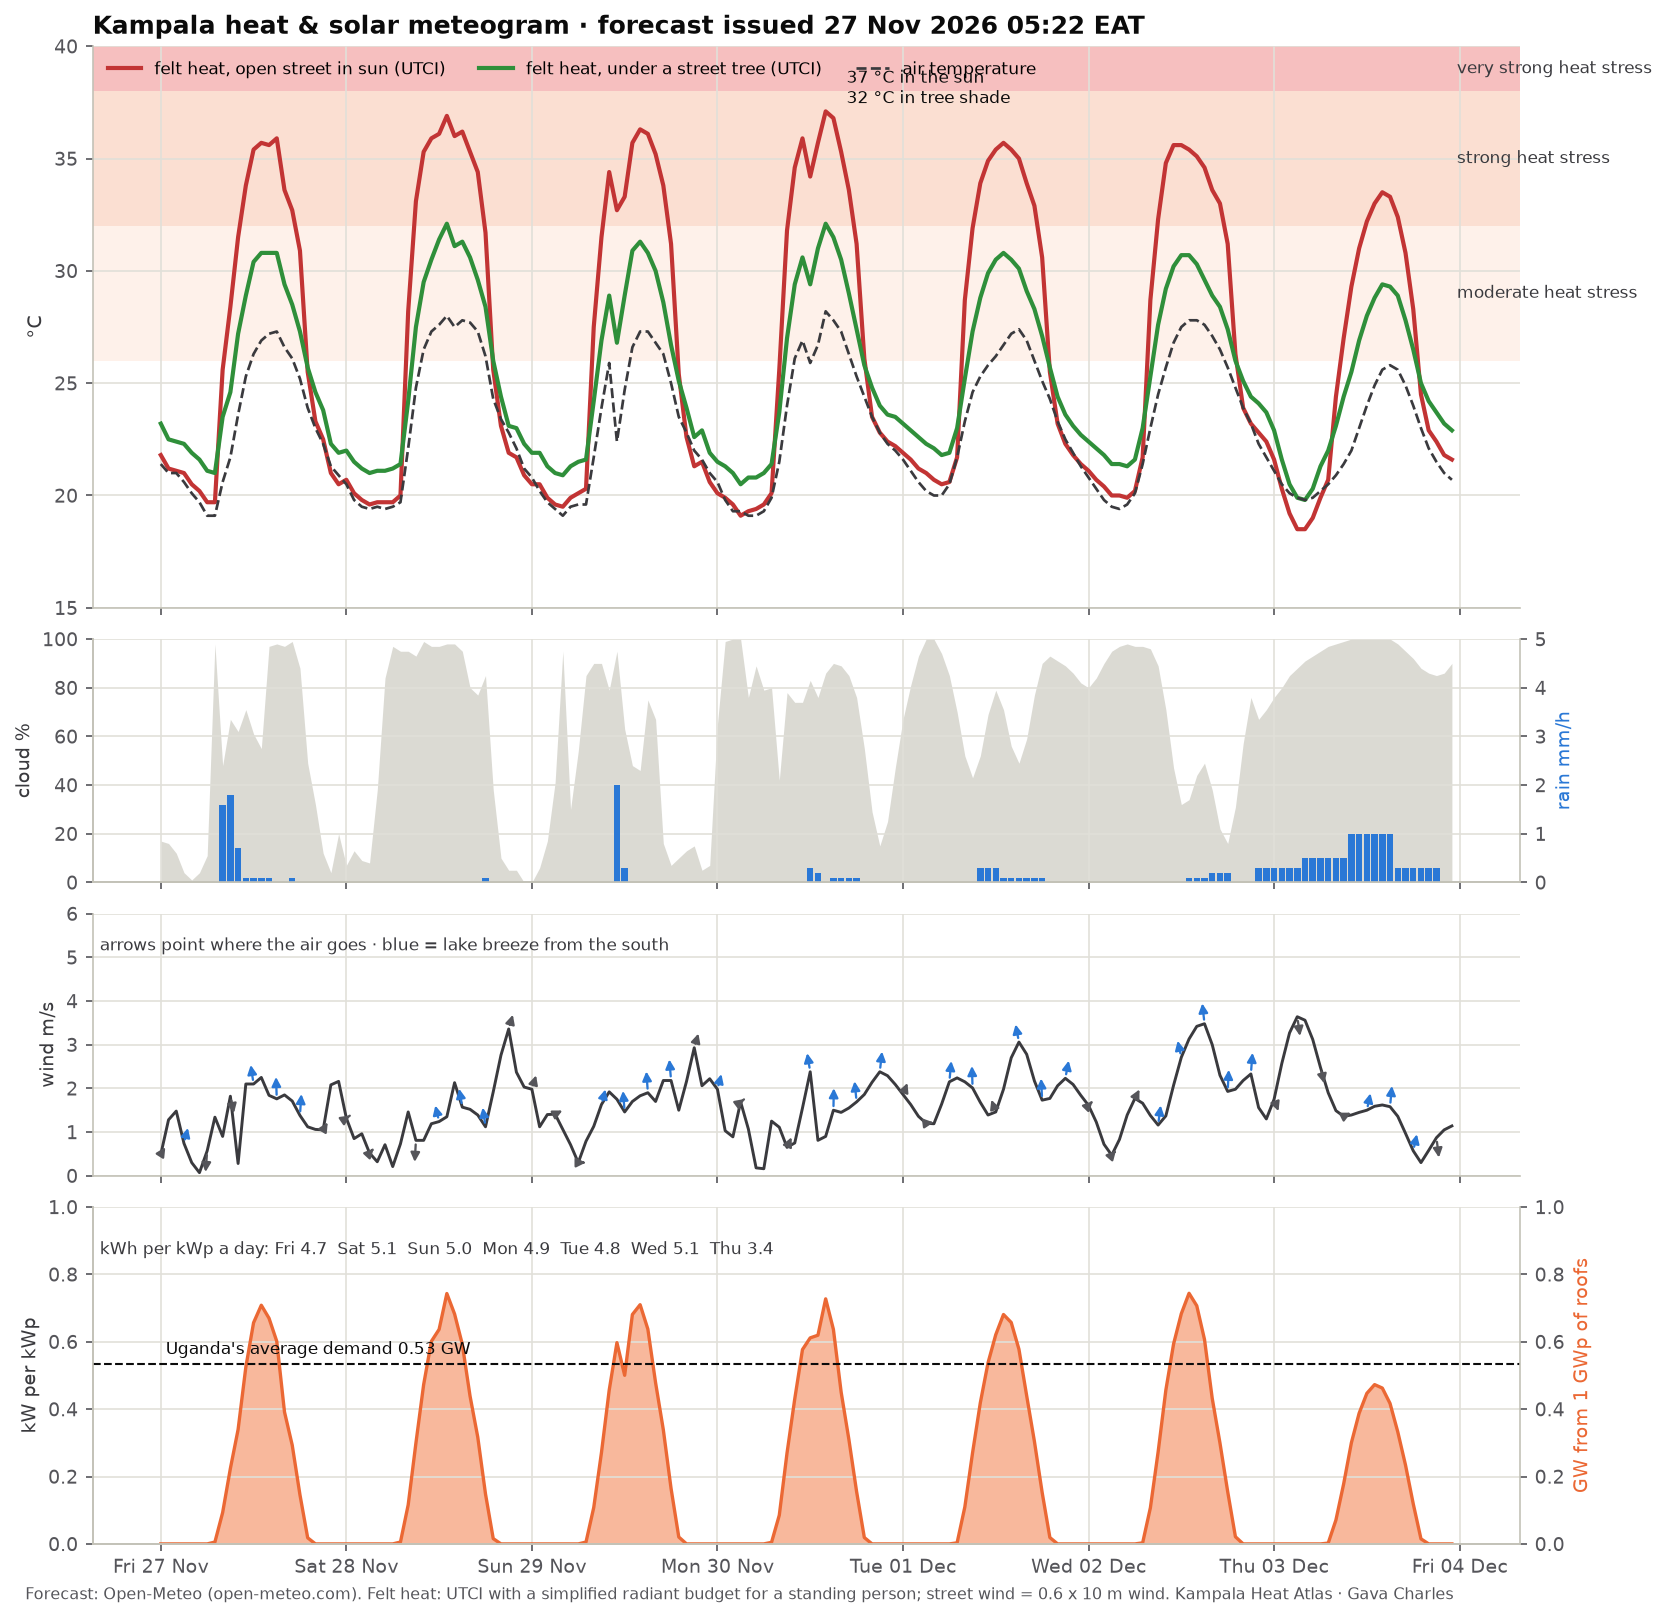

Data behind this chart, as committed beside it:
time, temperature_2m, relative_humidity_2m, wind_speed_10m, wind_direction_10m, shortwave_radiation, direct_normal_irradiance, diffuse_radiation, cloud_cover, precipitation, utci_sun, utci_tree, pv_kw_per_kwp
2026-11-27 00:00:00+03:00, 21.4, 88, 0.49, 246, 0.0, 0.0, 0.0, 17, 0.0, 21.8, 23.2, 0.0
2026-11-27 01:00:00+03:00, 21.0, 88, 1.28, 211, 0.0, 0.0, 0.0, 16, 0.0, 21.2, 22.5, 0.0
2026-11-27 02:00:00+03:00, 21.0, 88, 1.48, 204, 0.0, 0.0, 0.0, 12, 0.0, 21.1, 22.4, 0.0
2026-11-27 03:00:00+03:00, 20.6, 89, 0.74, 222, 0.0, 0.0, 0.0, 4, 0.0, 21.0, 22.3, 0.0
2026-11-27 04:00:00+03:00, 20.1, 91, 0.3, 270, 0.0, 0.0, 0.0, 1, 0.0, 20.5, 21.9, 0.0
2026-11-27 05:00:00+03:00, 19.7, 93, 0.07, 315, 0.0, 0.0, 0.0, 4, 0.0, 20.2, 21.6, 0.0
2026-11-27 06:00:00+03:00, 19.1, 97, 0.57, 15, 0.0, 0.0, 0.0, 11, 0.0, 19.7, 21.1, 0.0
2026-11-27 07:00:00+03:00, 19.1, 99, 1.34, 63, 7.0, 28.8, 5.0, 98, 0.0, 19.7, 21.0, 0.005516
2026-11-27 08:00:00+03:00, 20.6, 97, 0.9, 214, 118.0, 204.9, 75.0, 48, 1.6, 25.6, 23.5, 0.09298
2026-11-27 09:00:00+03:00, 21.7, 91, 1.82, 323, 284.0, 327.3, 141.0, 67, 1.8, 28.4, 24.6, 0.2238
2026-11-27 10:00:00+03:00, 23.6, 82, 0.28, 135, 431.0, 402.1, 176.0, 62, 0.7, 31.5, 27.2, 0.3396
2026-11-27 11:00:00+03:00, 25.3, 76, 2.1, 168, 666.0, 590.1, 201.0, 71, 0.1, 33.8, 28.9, 0.5248
2026-11-27 12:00:00+03:00, 26.3, 73, 2.1, 152, 833.0, 661.0, 246.0, 61, 0.1, 35.4, 30.4, 0.6564
2026-11-27 13:00:00+03:00, 26.9, 69, 2.25, 159, 899.0, 709.4, 241.0, 55, 0.1, 35.7, 30.8, 0.7084
2026-11-27 14:00:00+03:00, 27.2, 65, 1.84, 158, 850.0, 733.8, 187.0, 97, 0.1, 35.6, 30.8, 0.6698
2026-11-27 15:00:00+03:00, 27.3, 64, 1.76, 173, 763.0, 649.2, 232.0, 98, 0.0, 35.9, 30.8, 0.6012
2026-11-27 16:00:00+03:00, 26.6, 66, 1.85, 178, 497.0, 360.7, 253.0, 97, 0.0, 33.6, 29.4, 0.3916
2026-11-27 17:00:00+03:00, 26.1, 68, 1.71, 187, 372.0, 409.1, 172.0, 99, 0.1, 32.7, 28.5, 0.2931
2026-11-27 18:00:00+03:00, 25.2, 75, 1.38, 193, 185.0, 406.9, 76.0, 88, 0.0, 30.9, 27.3, 0.1458
2026-11-27 19:00:00+03:00, 23.9, 82, 1.12, 190, 23.0, 70.4, 16.0, 49, 0.0, 25.5, 25.7, 0.01812
2026-11-27 20:00:00+03:00, 23.0, 83, 1.06, 199, 0.0, 0.0, 0.0, 32, 0.0, 23.3, 24.6, 0.0
2026-11-27 21:00:00+03:00, 22.3, 83, 1.05, 245, 0.0, 0.0, 0.0, 12, 0.0, 22.5, 23.8, 0.0
2026-11-27 22:00:00+03:00, 21.3, 87, 2.08, 260, 0.0, 0.0, 0.0, 4, 0.0, 21.0, 22.3, 0.0
2026-11-27 23:00:00+03:00, 20.9, 89, 2.16, 266, 0.0, 0.0, 0.0, 20, 0.0, 20.5, 21.9, 0.0
2026-11-28 00:00:00+03:00, 20.5, 90, 1.32, 259, 0.0, 0.0, 0.0, 7, 0.0, 20.7, 22.0, 0.0
2026-11-28 01:00:00+03:00, 19.8, 91, 0.85, 267, 0.0, 0.0, 0.0, 13, 0.0, 20.1, 21.5, 0.0
2026-11-28 02:00:00+03:00, 19.5, 92, 0.96, 279, 0.0, 0.0, 0.0, 9, 0.0, 19.8, 21.2, 0.0
2026-11-28 03:00:00+03:00, 19.4, 90, 0.52, 253, 0.0, 0.0, 0.0, 8, 0.0, 19.6, 21.0, 0.0
2026-11-28 04:00:00+03:00, 19.5, 89, 0.32, 162, 0.0, 0.0, 0.0, 38, 0.0, 19.7, 21.1, 0.0
2026-11-28 05:00:00+03:00, 19.4, 91, 0.71, 141, 0.0, 0.0, 0.0, 84, 0.0, 19.7, 21.1, 0.0
2026-11-28 06:00:00+03:00, 19.5, 90, 0.21, 346, 0.0, 0.0, 0.0, 97, 0.0, 19.7, 21.2, 0.0
2026-11-28 07:00:00+03:00, 19.7, 89, 0.73, 344, 7.0, 29.1, 5.0, 95, 0.0, 20.0, 21.4, 0.005516
2026-11-28 08:00:00+03:00, 22.1, 85, 1.46, 352, 147.0, 427.4, 58.0, 95, 0.0, 28.2, 24.2, 0.1158
2026-11-28 09:00:00+03:00, 24.8, 73, 0.81, 11, 380.0, 654.9, 95.0, 93, 0.0, 33.1, 27.5, 0.2994
2026-11-28 10:00:00+03:00, 26.5, 65, 0.81, 47, 600.0, 762.2, 118.0, 99, 0.0, 35.3, 29.5, 0.4728
2026-11-28 11:00:00+03:00, 27.3, 61, 1.19, 118, 763.0, 793.6, 139.0, 97, 0.0, 35.9, 30.5, 0.6012
2026-11-28 12:00:00+03:00, 27.6, 64, 1.24, 140, 808.0, 688.0, 198.0, 97, 0.0, 36.1, 31.4, 0.6367
2026-11-28 13:00:00+03:00, 28.0, 64, 1.35, 149, 943.0, 814.0, 189.0, 98, 0.0, 36.9, 32.1, 0.7431
2026-11-28 14:00:00+03:00, 27.5, 65, 2.13, 139, 866.0, 720.0, 216.0, 98, 0.0, 36.0, 31.1, 0.6824
2026-11-28 15:00:00+03:00, 27.8, 64, 1.57, 149, 752.0, 698.4, 181.0, 95, 0.0, 36.2, 31.3, 0.5926
2026-11-28 16:00:00+03:00, 27.7, 63, 1.52, 153, 557.0, 543.9, 189.0, 80, 0.0, 35.3, 30.6, 0.4389
2026-11-28 17:00:00+03:00, 27.3, 64, 1.39, 150, 402.0, 568.0, 124.0, 77, 0.0, 34.4, 29.6, 0.3168
2026-11-28 18:00:00+03:00, 26.2, 72, 1.12, 153, 188.0, 372.0, 88.0, 85, 0.1, 31.7, 28.4, 0.1481
2026-11-28 19:00:00+03:00, 24.3, 84, 1.92, 187, 20.0, 60.0, 14.0, 38, 0.0, 25.6, 26.0, 0.01576
2026-11-28 20:00:00+03:00, 23.4, 87, 2.76, 215, 0.0, 0.0, 0.0, 10, 0.0, 23.1, 24.4, 0.0
2026-11-28 21:00:00+03:00, 22.8, 87, 3.36, 226, 0.0, 0.0, 0.0, 5, 0.0, 21.9, 23.1, 0.0
2026-11-28 22:00:00+03:00, 22.1, 86, 2.37, 245, 0.0, 0.0, 0.0, 5, 0.0, 21.7, 23.0, 0.0
2026-11-28 23:00:00+03:00, 21.2, 88, 2.03, 254, 0.0, 0.0, 0.0, 0, 0.0, 20.9, 22.3, 0.0
2026-11-29 00:00:00+03:00, 20.8, 89, 1.98, 227, 0.0, 0.0, 0.0, 0, 0.0, 20.5, 21.9, 0.0
2026-11-29 01:00:00+03:00, 20.2, 91, 1.12, 212, 0.0, 0.0, 0.0, 6, 0.0, 20.5, 21.9, 0.0
2026-11-29 02:00:00+03:00, 19.7, 94, 1.4, 272, 0.0, 0.0, 0.0, 17, 0.0, 19.9, 21.3, 0.0
2026-11-29 03:00:00+03:00, 19.4, 95, 1.41, 262, 0.0, 0.0, 0.0, 41, 0.0, 19.6, 21.0, 0.0
2026-11-29 04:00:00+03:00, 19.1, 95, 1.06, 229, 0.0, 0.0, 0.0, 95, 0.0, 19.5, 20.9, 0.0
2026-11-29 05:00:00+03:00, 19.5, 92, 0.71, 141, 0.0, 0.0, 0.0, 30, 0.0, 19.9, 21.3, 0.0
2026-11-29 06:00:00+03:00, 19.6, 94, 0.3, 270, 0.0, 0.0, 0.0, 54, 0.0, 20.1, 21.5, 0.0
2026-11-29 07:00:00+03:00, 19.6, 95, 0.79, 235, 7.0, 29.5, 5.0, 85, 0.0, 20.3, 21.6, 0.005516
2026-11-29 08:00:00+03:00, 21.7, 90, 1.13, 229, 137.0, 338.9, 67.0, 90, 0.0, 27.5, 24.2, 0.108
2026-11-29 09:00:00+03:00, 23.9, 82, 1.63, 223, 344.0, 477.6, 137.0, 90, 0.0, 31.5, 26.9, 0.2711
2026-11-29 10:00:00+03:00, 25.9, 70, 1.92, 205, 579.0, 659.7, 163.0, 79, 0.0, 34.4, 28.9, 0.4563
2026-11-29 11:00:00+03:00, 22.4, 87, 1.75, 143, 758.0, 754.5, 166.0, 95, 2.0, 32.7, 26.8, 0.5973
... 108 more rows
